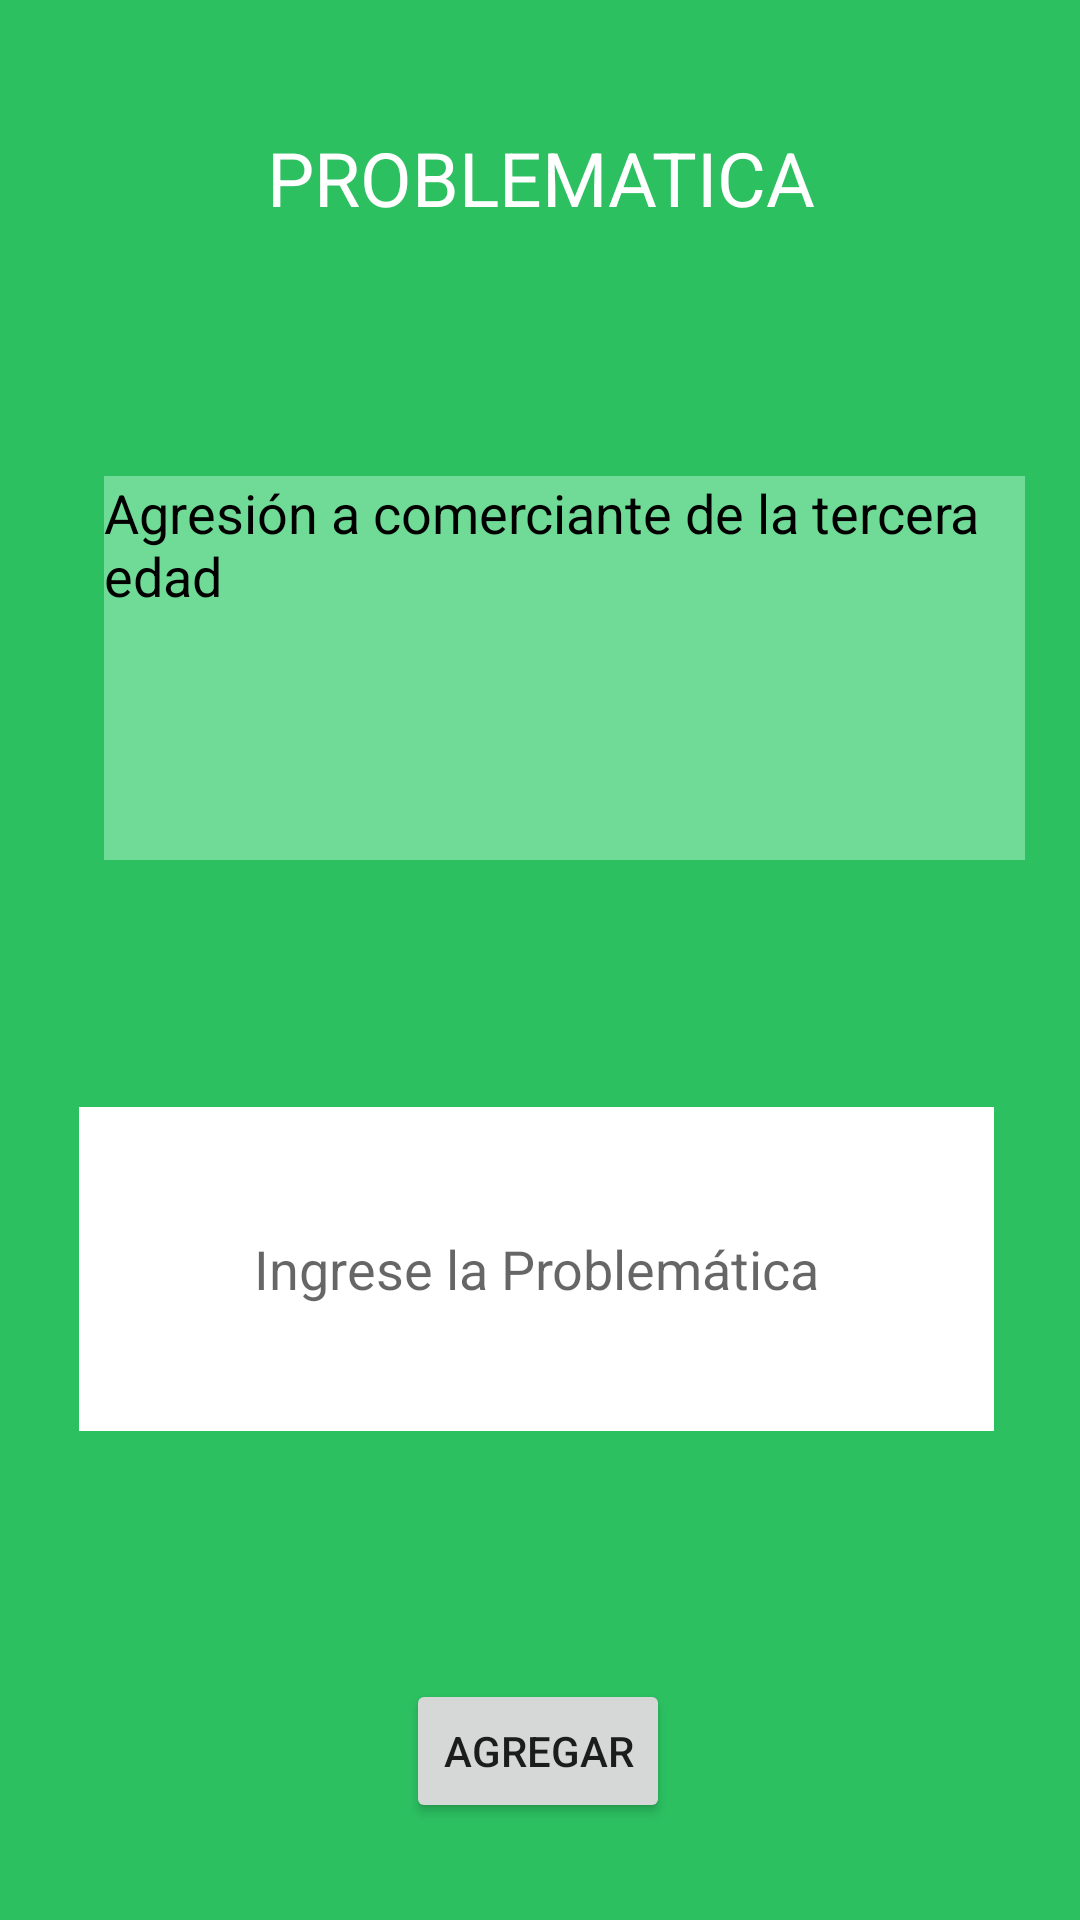

Layout XML and referenced resources for this Android screen:
<!-- AndroidManifest.xml: application theme AppTheme -->
<!-- res/layout/problematica.xml -->
<?xml version="1.0" encoding="utf-8"?>
<androidx.constraintlayout.widget.ConstraintLayout xmlns:android="http://schemas.android.com/apk/res/android"
    xmlns:app="http://schemas.android.com/apk/res-auto"
    xmlns:tools="http://schemas.android.com/tools"
    android:layout_width="match_parent"
    android:layout_height="match_parent"
    android:background="#2CC061"
    android:clickable="false"
    tools:context=".PresentadorProblematica">


    <TextView
        android:id="@+id/TxVMostrarProblematica"
        android:layout_width="307dp"
        android:layout_height="128dp"
        android:layout_marginStart="50dp"
        android:layout_marginEnd="50dp"
        android:layout_marginBottom="50dp"
        android:background="#70db97"
        android:text="Agresión a comerciante de la tercera edad"
        android:textColor="@android:color/primary_text_light_nodisable"
        android:textSize="18sp"
        app:layout_constraintBottom_toTopOf="@+id/ETxProblematica"
        app:layout_constraintEnd_toEndOf="parent"
        app:layout_constraintHorizontal_bias="0.333"
        app:layout_constraintStart_toStartOf="parent"
        app:layout_constraintTop_toBottomOf="@+id/txvtitulo_problematica" />

    <TextView
        android:id="@+id/txvtitulo_problematica"
        android:layout_width="match_parent"
        android:layout_height="wrap_content"
        android:layout_marginStart="50dp"
        android:layout_marginTop="10dp"
        android:layout_marginEnd="50dp"
        android:layout_marginBottom="50dp"
        android:gravity="center"
        android:text="PROBLEMATICA"
        android:textColor="#FFFFFF"
        android:textSize="25sp"
        app:layout_constraintBottom_toTopOf="@+id/TxVMostrarProblematica"
        app:layout_constraintEnd_toEndOf="parent"
        app:layout_constraintHorizontal_bias="1.0"
        app:layout_constraintStart_toStartOf="parent"
        app:layout_constraintTop_toTopOf="parent" />

    <EditText
        android:id="@+id/ETxProblematica"
        android:layout_width="305dp"
        android:layout_height="108dp"
        android:layout_marginStart="50dp"
        android:layout_marginEnd="50dp"
        android:layout_marginBottom="50dp"
        android:background="#FFFFFF"
        android:ems="10"
        android:gravity="center"
        android:hint="Ingrese la Problemática"
        android:inputType="textMultiLine|textPersonName"
        app:layout_constraintBottom_toTopOf="@+id/buttonProblematica"
        app:layout_constraintEnd_toEndOf="parent"
        app:layout_constraintHorizontal_bias="0.528"
        app:layout_constraintStart_toStartOf="parent"
        app:layout_constraintTop_toBottomOf="@+id/TxVMostrarProblematica" />

    <Button
        android:id="@+id/buttonProblematica"
        android:layout_width="wrap_content"
        android:layout_height="wrap_content"
        android:layout_marginStart="50dp"
        android:layout_marginEnd="50dp"
        android:text="Agregar"
        app:layout_constraintBottom_toBottomOf="parent"
        app:layout_constraintEnd_toEndOf="parent"
        app:layout_constraintHorizontal_bias="0.497"
        app:layout_constraintStart_toStartOf="parent"
        app:layout_constraintTop_toBottomOf="@+id/ETxProblematica" />
</androidx.constraintlayout.widget.ConstraintLayout>
<!-- resources referenced by this layout -->
<resources>
  <style name="AppTheme" parent="Theme.AppCompat.Light.NoActionBar">
          
          <item name="colorPrimary">@color/colorPrimary</item>
          <item name="colorPrimaryDark">@color/colorPrimaryDark</item>
          <item name="colorAccent">@color/colorAccent</item>
          <item name="colorControlActivated">#E58963</item>
  
      </style>
  <!-- not gathered from this repository: default colours our renderer supplied (Android Studio template values) -->
  <color name="colorPrimary">#FF6200EE</color>
  <color name="colorPrimaryDark">#FF3700B3</color>
  <color name="colorAccent">#FF03DAC5</color>
</resources>
